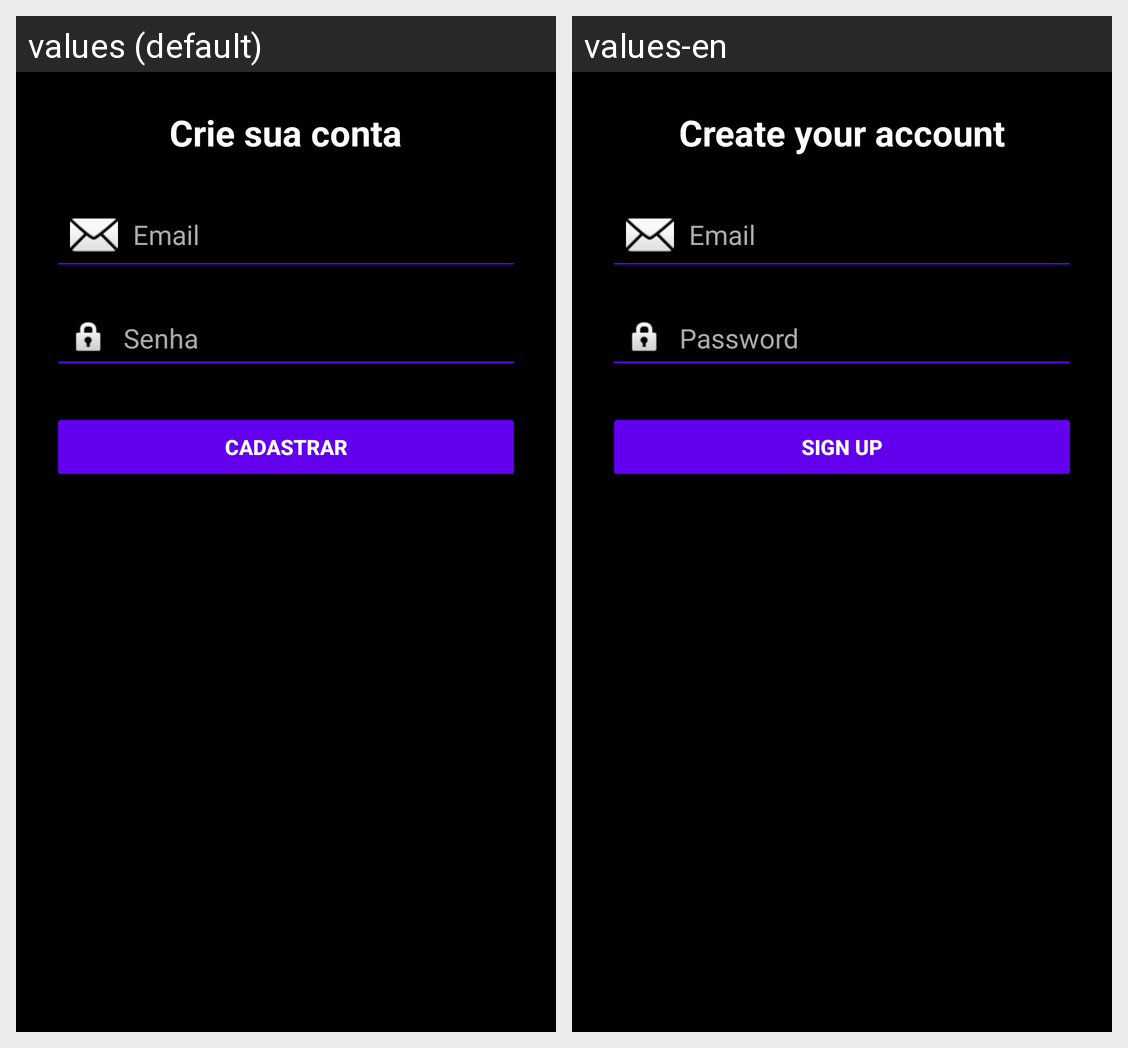

This grid shows one Android layout under two languages. Give, for every string resource on the screen, its name, the default text and each shown locale's text.
Android screen res/layout/activity_register.xml rendered under 2 locales, left to right: values (default), values-en. Device: Nexus 5 (rendered at 1080×1920; each locale shown at half size, 540×960, under a caption strip naming it); theme Theme.CadeMeuPet.
Strings drawn on this screen, with the default value and each locale's value (text and hints the layout hard-codes, and strings that could not be matched under every locale, appear in the picture but are not listed):

title_create_account
  values: Crie sua conta
  values-en: Create your account

hint_email
  values: Email
  values-en: Email

hint_password
  values: Senha
  values-en: Password

btn_register_action
  values: Cadastrar
  values-en: Sign Up
